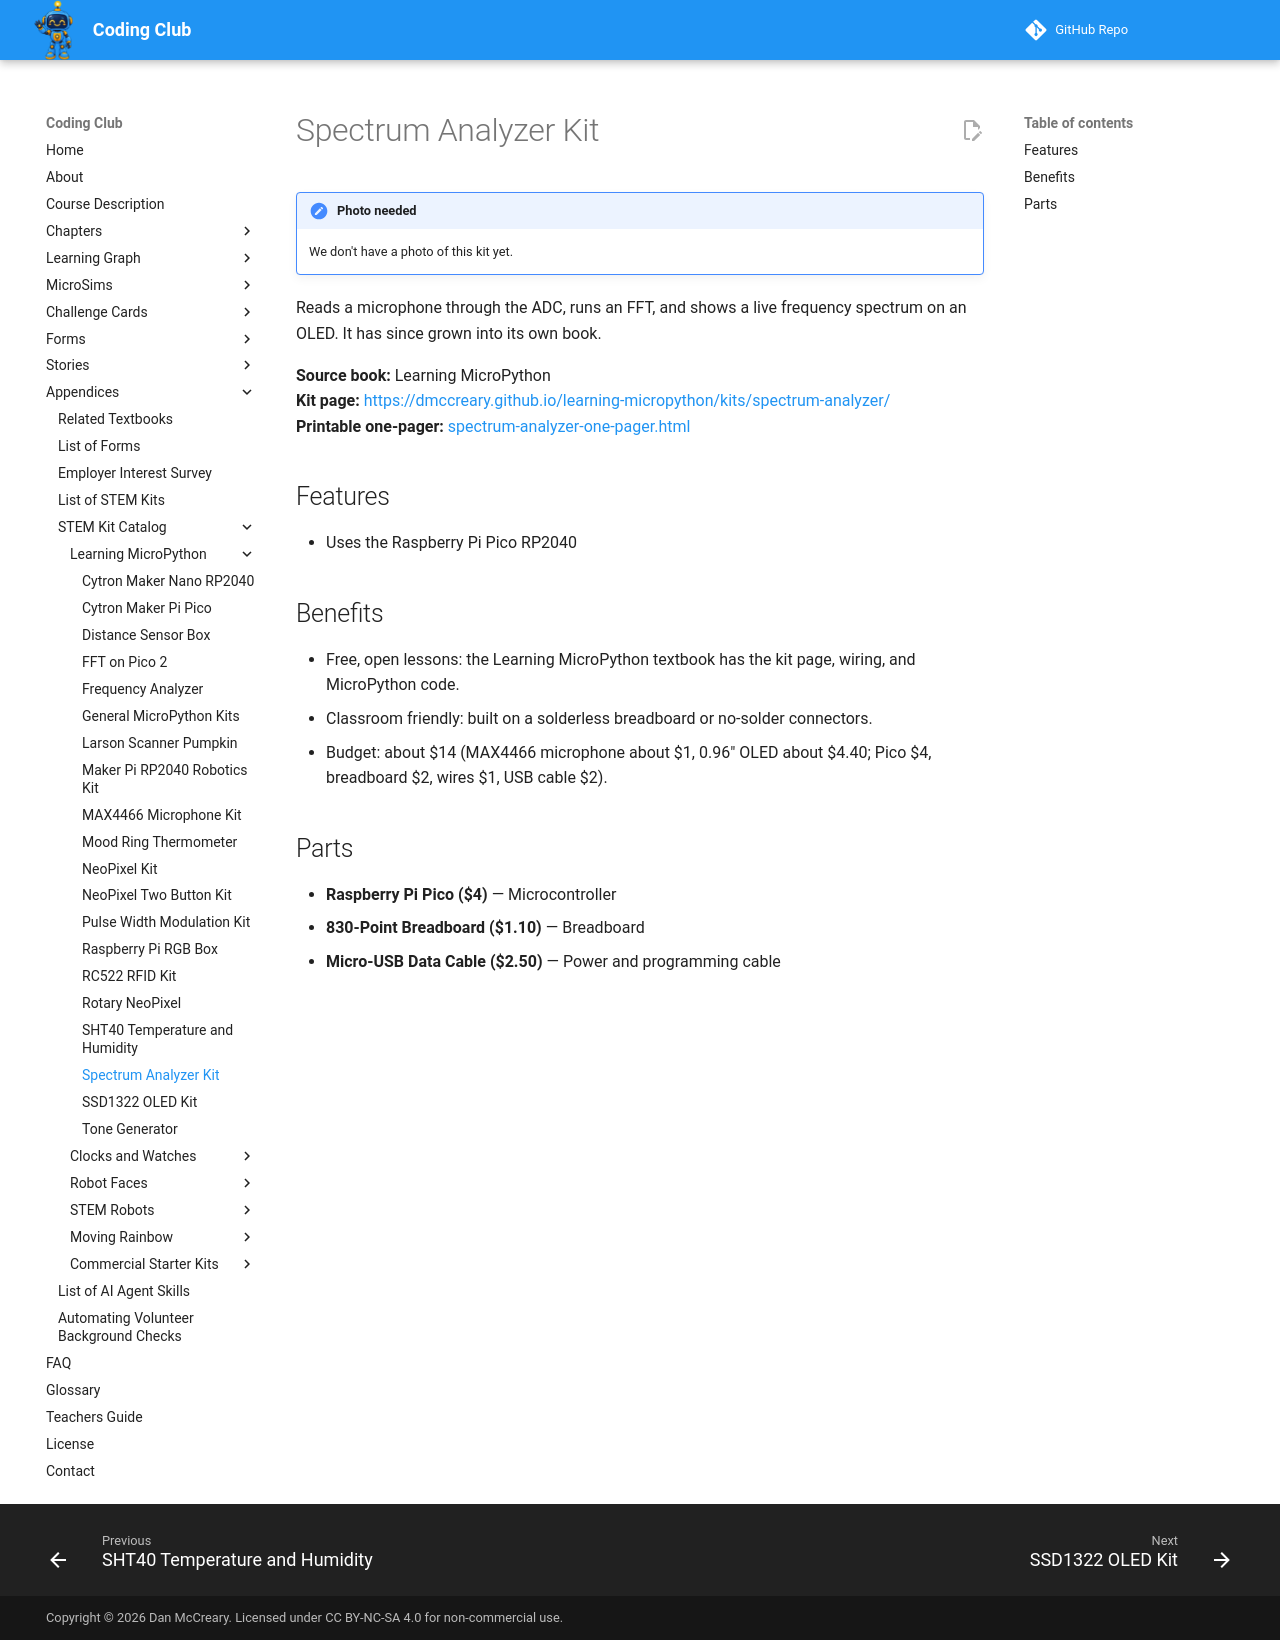

repository: dmccreary/coding-club · page: kits/spectrum-analyzer/index.html · generator: mkdocs

---
title: "Spectrum Analyzer Kit"
description: "Reads a microphone through the ADC, runs an FFT, and shows a live frequency spectrum on an OLED. It has since grown into its own book."
---

# Spectrum Analyzer Kit

!!! note "Photo needed"
    We don't have a photo of this kit yet.

Reads a microphone through the ADC, runs an FFT, and shows a live frequency spectrum on an OLED. It has since grown into its own book.

**Source book:** Learning MicroPython  
**Kit page:** [https://dmccreary.github.io/learning-micropython/kits/spectrum-analyzer/](https://dmccreary.github.io/learning-micropython/kits/spectrum-analyzer/)  
**Printable one-pager:** [spectrum-analyzer-one-pager.html](spectrum-analyzer-one-pager.html)

## Features

- Uses the Raspberry Pi Pico RP2040

## Benefits

- Free, open lessons: the Learning MicroPython textbook has the kit page, wiring, and MicroPython code.
- Classroom friendly: built on a solderless breadboard or no-solder connectors.
- Budget: about $14 (MAX4466 microphone about $1, 0.96" OLED about $4.40; Pico $4, breadboard $2, wires $1, USB cable $2).

## Parts

- **Raspberry Pi Pico ($4)** — Microcontroller
- **830-Point Breadboard ($1.10)** — Breadboard
- **Micro-USB Data Cable ($2.50)** — Power and programming cable
